Photos from the image-classification dataset "bloodcell_identification" in the GitHub repository AK-IV/bloodcell_identification. Its 4 classes are: platelet, RBC, WBC, non cells.

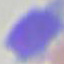
Label: WBC

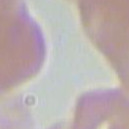
Label: non cells

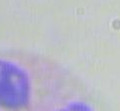
Label: non cells

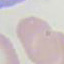
Label: RBC

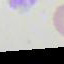
Label: non cells

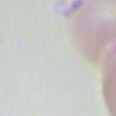
Label: non cells
